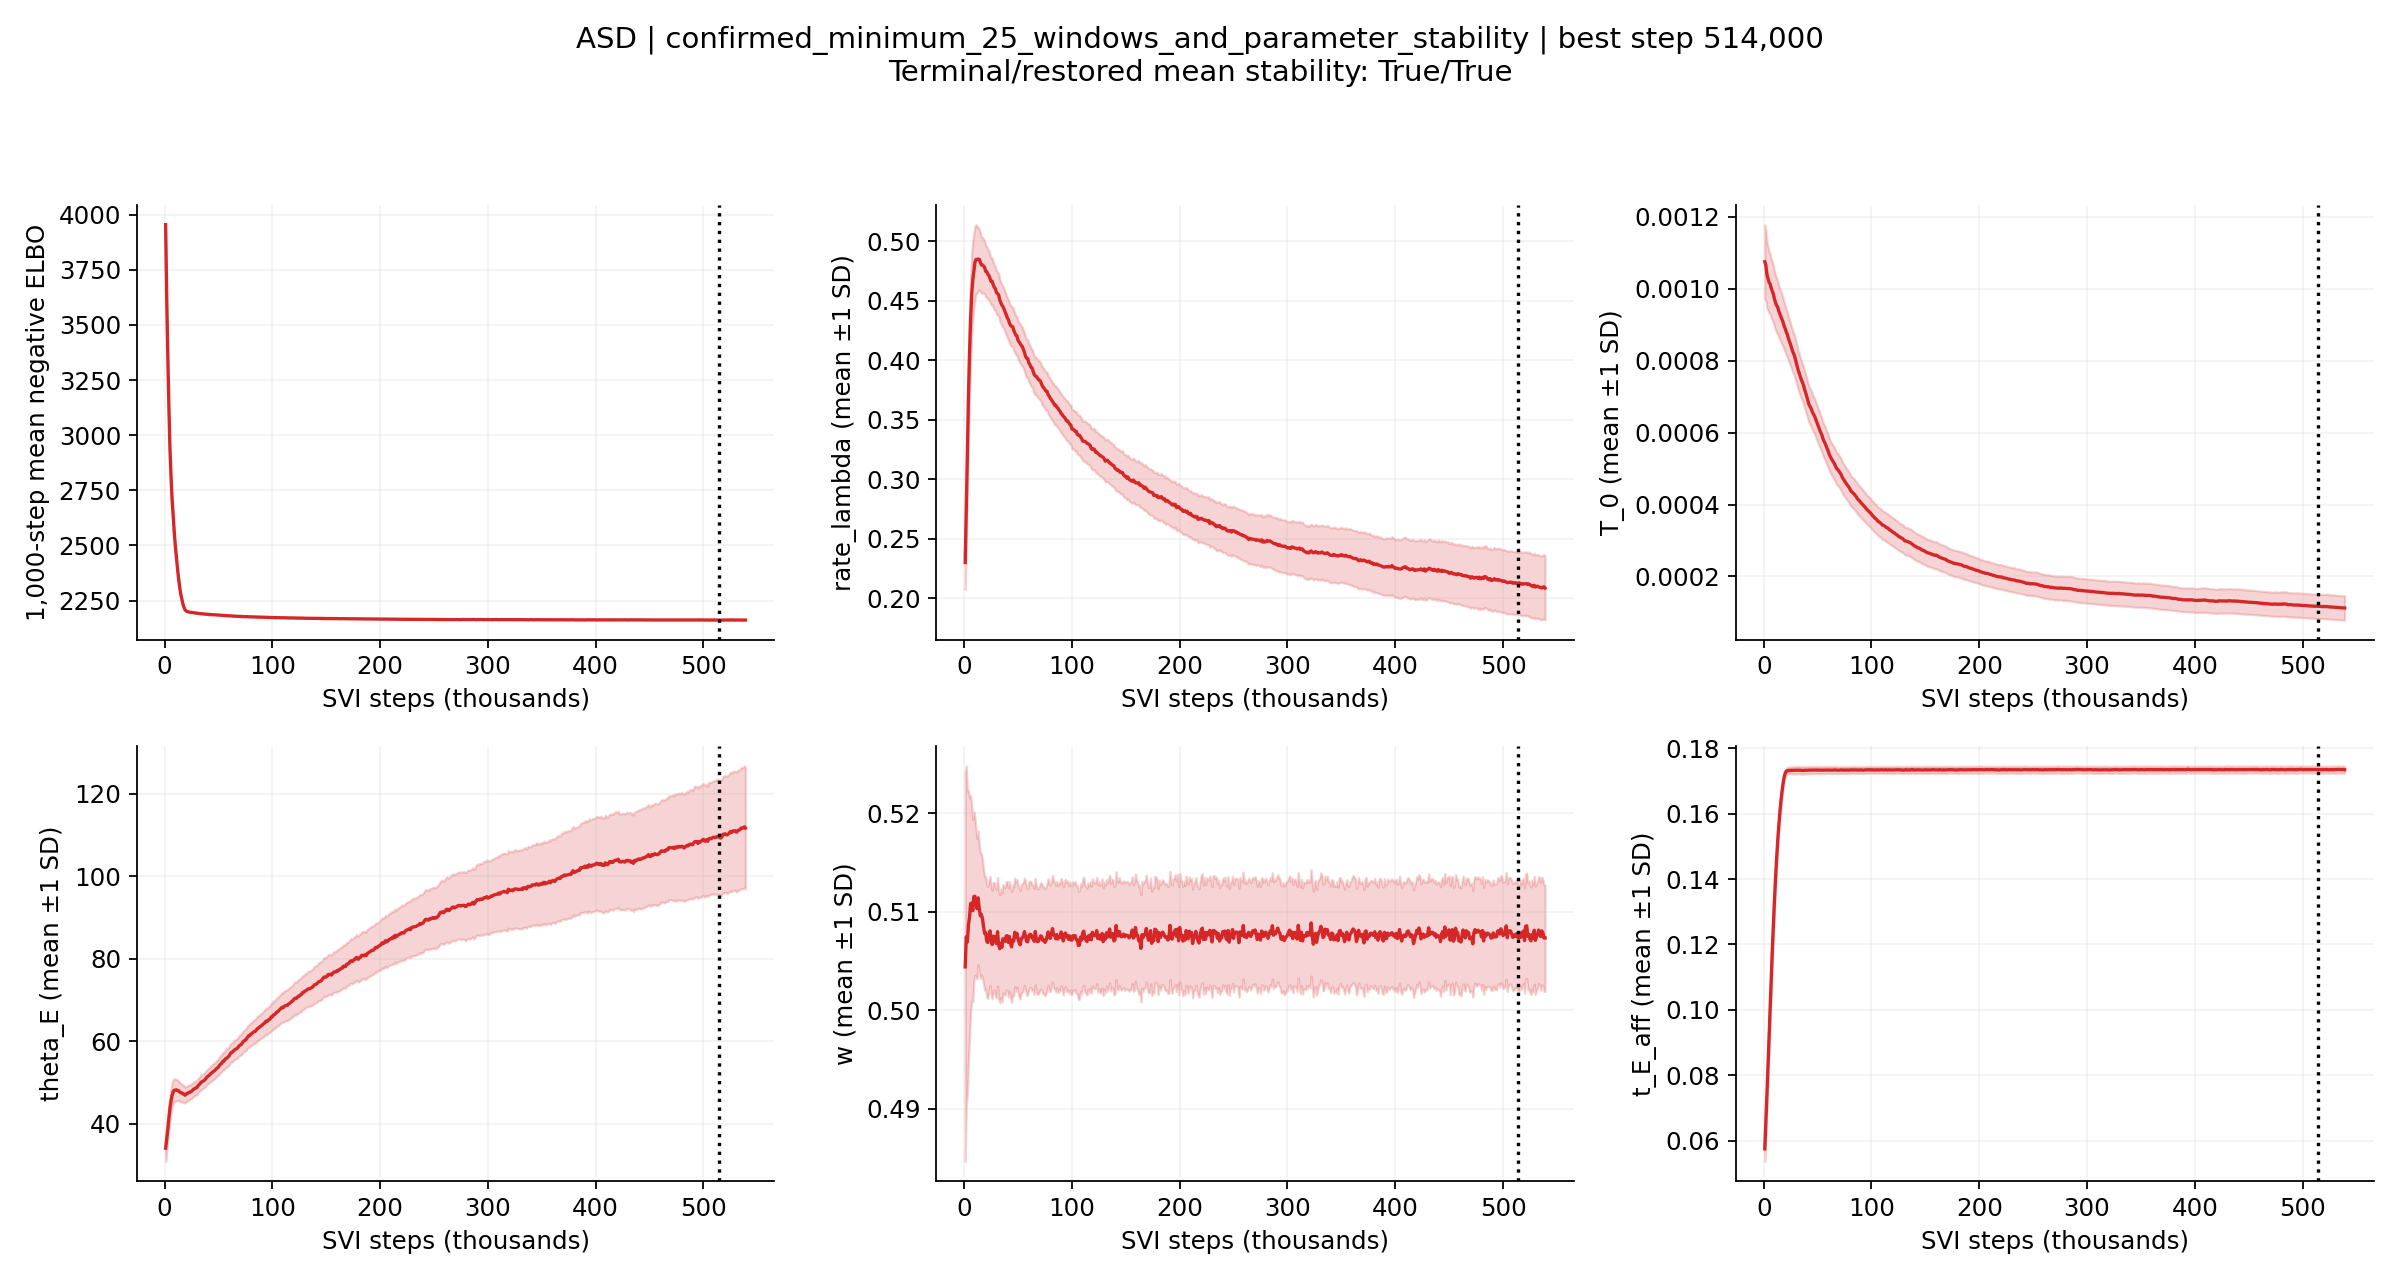

Data behind this chart, as committed beside it:
step, mean_negative_elbo, best_loss, best_step, patience, updated_best, parameter_stable, maximum_mean_change_sd, elapsed_s, rate_lambda_mean, rate_lambda_sd, rate_lambda_change_sd, T_0_mean, T_0_sd, T_0_change_sd, theta_E_mean, theta_E_sd, theta_E_change_sd, w_mean, w_sd, w_change_sd, t_E_aff_mean, t_E_aff_sd, t_E_aff_change_sd
1000, 3955, 3955, 1000, 0, True, False, , 3.215, 0.2301, 0.02292, , 0.001075, 0.000103, , 34.03, 3.199, , 0.5044, 0.01975, , 0.05751, 0.003843, 
2000, 3626, 3626, 2000, 0, True, False, , 5.322, 0.2736, 0.02693, , 0.001065, 9.8439381826784e-05, , 36.33, 3.086, , 0.5075, 0.01734, , 0.06563, 0.004085, 
3000, 3364, 3364, 3000, 0, True, False, 4.342, 7.486, 0.3211, 0.03094, 3.971, 0.001039, 9.226138528502067e-05, 0.3866, 38.58, 3.013, 1.51, 0.5069, 0.0153, 0.2004, 0.0742, 0.004284, 4.342
4000, 3133, 3133, 4000, 0, True, False, 4.275, 9.756, 0.3689, 0.03403, 3.539, 0.001028, 8.839918503694114e-05, 0.4219, 41.3, 3.002, 1.653, 0.5087, 0.01369, 0.1276, 0.08309, 0.004433, 4.275
5000, 2942, 2942, 5000, 0, True, False, 4.185, 12.35, 0.4057, 0.03556, 2.733, 0.001017, 8.519734374609641e-05, 0.2571, 43.69, 2.998, 1.704, 0.5094, 0.01221, 0.204, 0.09213, 0.004504, 4.185
6000, 2813, 2813, 6000, 0, True, False, 4.102, 14.45, 0.4343, 0.03547, 1.922, 0.001013, 8.361264451389463e-05, 0.178, 45.5, 2.963, 1.419, 0.5108, 0.01099, 0.1963, 0.1011, 0.004401, 4.102
7000, 2709, 2709, 7000, 0, True, False, 4.13, 16.55, 0.4556, 0.03481, 1.433, 0.001001, 8.175492179587749e-05, 0.1971, 46.84, 2.932, 1.077, 0.5109, 0.009976, 0.1457, 0.11, 0.004316, 4.13
8000, 2634, 2634, 8000, 0, True, False, 4.211, 18.77, 0.4673, 0.03316, 0.9949, 0.0009925, 8.076348870144357e-05, 0.2499, 47.65, 2.866, 0.7493, 0.5101, 0.009242, 0.08301, 0.1184, 0.004099, 4.211
9000, 2561, 2561, 9000, 0, True, False, 4.283, 20.83, 0.4749, 0.03186, 0.6079, 0.0009841, 7.915315114076019e-05, 0.2128, 48.07, 2.785, 0.439, 0.5115, 0.008609, 0.1658, 0.1264, 0.003831, 4.283
10000, 2497, 2497, 10000, 0, True, False, 4.37, 22.76, 0.4821, 0.03052, 0.4844, 0.0009705, 7.717923452885204e-05, 0.2854, 48.11, 2.693, 0.1701, 0.5116, 0.008027, 0.182, 0.1337, 0.003505, 4.37
11000, 2445, 2445, 11000, 0, True, False, 4.436, 24.88, 0.4849, 0.02916, 0.3414, 0.0009609, 7.661596576155151e-05, 0.3024, 48.17, 2.598, 0.04146, 0.5109, 0.007535, 0.09117, 0.1404, 0.00317, 4.436
12000, 2396, 2396, 12000, 0, True, False, 4.464, 27.08, 0.4847, 0.02798, 0.09923, 0.0009529, 7.569005215125859e-05, 0.2325, 47.99, 2.481, 0.07317, 0.5103, 0.007124, 0.1768, 0.1464, 0.002847, 4.464
13000, 2351, 2351, 13000, 0, True, False, 4.488, 29.18, 0.4851, 0.02683, 0.01612, 0.0009484, 7.453817108528065e-05, 0.1686, 47.98, 2.383, 0.07956, 0.5114, 0.006777, 0.1621, 0.1518, 0.002524, 4.488
14000, 2313, 2313, 14000, 0, True, False, 4.5, 31.26, 0.485, 0.02579, 0.01676, 0.0009372, 7.201113212027312e-05, 0.2176, 47.66, 2.317, 0.1447, 0.5103, 0.006507, 0.1688, 0.1564, 0.002216, 4.5
15000, 2280, 2280, 15000, 0, True, False, 4.477, 33.43, 0.4827, 0.02481, 0.09573, 0.0009294, 7.092975289023786e-05, 0.2675, 47.47, 2.232, 0.2324, 0.5096, 0.006393, 0.2824, 0.1604, 0.00194, 4.477
16000, 2257, 2257, 16000, 0, True, False, 4.508, 35.81, 0.4802, 0.02391, 0.1999, 0.0009219, 7.026074481016872e-05, 0.2188, 47.45, 2.143, 0.09611, 0.5097, 0.006135, 0.1187, 0.1639, 0.001661, 4.508
17000, 2235, 2235, 17000, 0, True, False, 4.497, 37.84, 0.4801, 0.02335, 0.1145, 0.0009138, 6.904350481542816e-05, 0.2262, 47.2, 2.056, 0.1315, 0.5093, 0.006008, 0.07589, 0.1668, 0.001425, 4.497
18000, 2219, 2219, 18000, 0, True, False, 4.353, 39.8, 0.4792, 0.02282, 0.04318, 0.0009062, 6.760852537177233e-05, 0.231, 47.15, 2.003, 0.1497, 0.5085, 0.005867, 0.2128, 0.1693, 0.001245, 4.353
19000, 2208, 2208, 19000, 0, True, False, 4.054, 42.17, 0.4782, 0.02236, 0.0844, 0.0008956, 6.581493156798424e-05, 0.2765, 46.87, 1.929, 0.1696, 0.5078, 0.005777, 0.2571, 0.1713, 0.001089, 4.054
20000, 2203, 2203, 20000, 0, True, False, 3.147, 44.29, 0.4747, 0.02171, 0.208, 0.0008884, 6.477307252988968e-05, 0.2747, 47.19, 1.887, 0.1731, 0.5079, 0.005714, 0.1212, 0.1724, 0.0009923, 3.147
21000, 2200, 2200, 21000, 0, True, False, 1.749, 46.99, 0.4745, 0.0213, 0.1731, 0.0008785, 6.339071863943755e-05, 0.2699, 47.24, 1.852, 0.1984, 0.507, 0.005658, 0.1514, 0.1729, 0.0009677, 1.749
22000, 2199, 2199, 22000, 0, True, False, 0.761, 49.17, 0.4723, 0.02092, 0.1143, 0.0008724, 6.22261122555272e-05, 0.2577, 47.5, 1.827, 0.1658, 0.5069, 0.005675, 0.1756, 0.1732, 0.0009775, 0.761
23000, 2197, 2197, 23000, 0, True, False, 0.2872, 51.47, 0.4714, 0.02061, 0.1507, 0.000861, 6.095695674056806e-05, 0.2872, 47.5, 1.791, 0.1485, 0.5075, 0.005615, 0.1137, 0.1732, 0.001003, 0.2613
24000, 2197, 2197, 24000, 0, True, False, 0.328, 53.52, 0.4688, 0.02011, 0.1776, 0.0008528, 5.983434762214513e-05, 0.328, 47.7, 1.784, 0.1146, 0.508, 0.005551, 0.2116, 0.1732, 0.001032, 0.06742
25000, 2196, 2196, 25000, 0, True, False, 0.2892, 56.29, 0.4664, 0.01969, 0.2542, 0.0008439, 5.90797806185869e-05, 0.2892, 47.8, 1.769, 0.1693, 0.5073, 0.005523, 0.1427, 0.1732, 0.001061, 0.04024
26000, 2195, 2195, 26000, 0, True, False, 0.3217, 58.54, 0.4664, 0.01946, 0.1225, 0.0008341, 5.811100870019856e-05, 0.3217, 48.07, 1.769, 0.206, 0.5067, 0.005505, 0.2528, 0.1732, 0.001077, 0.006766
27000, 2194, 2194, 27000, 0, True, False, 0.3463, 60.79, 0.4633, 0.01918, 0.1615, 0.0008241, 5.718955320238253e-05, 0.3463, 48.35, 1.762, 0.3144, 0.5075, 0.005467, 0.154, 0.1733, 0.001089, 0.009044
28000, 2193, 2193, 28000, 0, True, False, 0.2838, 63.46, 0.4614, 0.01881, 0.2683, 0.000818, 5.6860970281157104e-05, 0.2838, 48.46, 1.75, 0.2243, 0.5075, 0.005479, 0.154, 0.1733, 0.001112, 0.006672
29000, 2193, 2193, 29000, 0, True, False, 0.2784, 65.71, 0.4602, 0.01845, 0.1695, 0.0008083, 5.651043161824723e-05, 0.2784, 48.63, 1.737, 0.1591, 0.5069, 0.005522, 0.1027, 0.1732, 0.001122, 0.02983
30000, 2192, 2192, 30000, 0, True, False, 0.3892, 68.31, 0.4571, 0.01826, 0.2354, 0.0007964, 5.527903488084552e-05, 0.3892, 48.7, 1.743, 0.1409, 0.5068, 0.005524, 0.1313, 0.1733, 0.00112, 0.05322
31000, 2192, 2192, 31000, 0, True, False, 0.4197, 70.63, 0.4561, 0.01799, 0.2284, 0.0007853, 5.497250748746315e-05, 0.4197, 49.14, 1.74, 0.2916, 0.508, 0.005502, 0.2201, 0.1733, 0.001122, 0.06167
32000, 2191, 2191, 32000, 0, True, False, 0.4309, 73.35, 0.4551, 0.01792, 0.1098, 0.0007731, 5.406273622278032e-05, 0.4309, 49.43, 1.734, 0.4174, 0.5067, 0.005509, 0.2353, 0.1733, 0.001115, 0.02287
33000, 2190, 2190, 33000, 0, True, False, 0.3972, 75.4, 0.4507, 0.01757, 0.3045, 0.0007639, 5.380816918501259e-05, 0.3972, 49.68, 1.75, 0.3154, 0.5062, 0.005496, 0.3164, 0.1733, 0.001127, 0.01981
34000, 2190, 2190, 34000, 0, True, False, 0.375, 77.6, 0.4486, 0.01739, 0.375, 0.0007544, 5.3227700660951374e-05, 0.3514, 50.01, 1.769, 0.3331, 0.5068, 0.005523, 0.1015, 0.1733, 0.001139, 0.04735
35000, 2190, 2190, 35000, 0, True, False, 0.3356, 79.82, 0.4465, 0.01727, 0.2475, 0.0007463, 5.254166568169591e-05, 0.3356, 50.22, 1.769, 0.3044, 0.5064, 0.005534, 0.1015, 0.1733, 0.001132, 0.02724
36000, 2189, 2189, 36000, 0, True, False, 0.2958, 82.03, 0.4451, 0.01711, 0.2019, 0.0007389, 5.2674287876795546e-05, 0.2958, 50.3, 1.762, 0.1658, 0.5072, 0.005524, 0.1593, 0.1732, 0.001134, 0.01556
37000, 2189, 2189, 37000, 0, True, False, 0.3019, 84.63, 0.4432, 0.01719, 0.1906, 0.0007305, 5.205369531032051e-05, 0.3019, 50.5, 1.77, 0.1611, 0.5071, 0.005463, 0.161, 0.1732, 0.001126, 0.04045
38000, 2188, 2188, 38000, 0, True, False, 0.3855, 86.87, 0.4407, 0.01705, 0.2589, 0.0007191, 5.124308023558016e-05, 0.3855, 50.78, 1.795, 0.2725, 0.507, 0.005485, 0.04928, 0.1733, 0.001108, 0.04695
39000, 2188, 2188, 39000, 0, True, False, 0.4014, 89.54, 0.4385, 0.01695, 0.2766, 0.00071, 5.124440575487601e-05, 0.4014, 51.17, 1.798, 0.3783, 0.5075, 0.005509, 0.1002, 0.1733, 0.001093, 0.08979
40000, 2187, 2187, 40000, 0, True, False, 0.3953, 91.65, 0.4359, 0.0168, 0.2872, 0.000699, 5.106920617206066e-05, 0.3953, 51.44, 1.805, 0.3711, 0.5076, 0.005535, 0.1046, 0.1733, 0.001106, 0.04215
41000, 2187, 2187, 41000, 0, True, False, 0.4369, 93.69, 0.4343, 0.01684, 0.2489, 0.0006879, 5.056118777590711e-05, 0.4369, 51.58, 1.822, 0.2275, 0.5069, 0.005537, 0.1233, 0.1733, 0.001104, 0.03066
42000, 2186, 2186, 42000, 0, True, False, 0.4202, 95.72, 0.4314, 0.01677, 0.2669, 0.000678, 4.9830833776088335e-05, 0.4202, 51.84, 1.85, 0.2205, 0.5075, 0.005576, 0.1227, 0.1733, 0.001103, 0.04101
43000, 2186, 2186, 43000, 0, True, False, 0.3107, 97.72, 0.4295, 0.01669, 0.2914, 0.0006727, 5.016829954885791e-05, 0.3056, 52.15, 1.867, 0.3107, 0.5068, 0.005587, 0.1202, 0.1733, 0.0011, 0.03788
44000, 2186, 2186, 43000, 1, False, False, 0.2578, 100.8, 0.4286, 0.01669, 0.171, 0.0006669, 5.019809321447844e-05, 0.2234, 52.32, 1.884, 0.2578, 0.5064, 0.005631, 0.1882, 0.1733, 0.001091, 0.01275
45000, 2186, 2186, 45000, 0, True, False, 0.2881, 103.1, 0.4284, 0.01671, 0.06656, 0.0006583, 4.9713856760109726e-05, 0.2881, 52.61, 1.88, 0.2476, 0.5071, 0.005594, 0.1256, 0.1733, 0.001097, 0.01275
46000, 2185, 2185, 46000, 0, True, False, 0.3049, 105.3, 0.4254, 0.01668, 0.1904, 0.0006519, 4.915331559124472e-05, 0.3049, 52.71, 1.899, 0.2099, 0.507, 0.005523, 0.1271, 0.1733, 0.001097, 0.01202
47000, 2185, 2185, 47000, 0, True, False, 0.3058, 107.4, 0.4233, 0.01656, 0.3058, 0.0006469, 4.918055165034728e-05, 0.2324, 52.98, 1.928, 0.1958, 0.5079, 0.00551, 0.1643, 0.1733, 0.001096, 0.01324
48000, 2185, 2185, 48000, 0, True, False, 0.2995, 109.8, 0.421, 0.01641, 0.2647, 0.0006391, 4.927135699911182e-05, 0.2598, 53.28, 1.944, 0.2995, 0.5075, 0.005543, 0.1643, 0.1733, 0.001091, 0.02505
49000, 2184, 2184, 49000, 0, True, False, 0.3277, 112, 0.4207, 0.01634, 0.1601, 0.0006308, 4.906274170117522e-05, 0.3277, 53.48, 1.955, 0.2606, 0.5078, 0.005457, 0.08292, 0.1733, 0.001098, 0.02505
50000, 2184, 2184, 50000, 0, True, False, 0.3217, 114.4, 0.4168, 0.01624, 0.2592, 0.0006233, 4.9126531971835205e-05, 0.3217, 53.68, 1.952, 0.2038, 0.5073, 0.005498, 0.09863, 0.1733, 0.001102, 0.04704
51000, 2183, 2183, 51000, 0, True, False, 0.341, 116.6, 0.4156, 0.01623, 0.3159, 0.0006145, 4.800679039595474e-05, 0.3404, 54.14, 2.023, 0.341, 0.5069, 0.005508, 0.1726, 0.1733, 0.00109, 0.04174
52000, 2183, 2183, 52000, 0, True, False, 0.377, 118.5, 0.4141, 0.01638, 0.1671, 0.0006068, 4.7391142831458094e-05, 0.3487, 54.41, 2.05, 0.377, 0.5066, 0.005513, 0.1134, 0.1733, 0.0011, 0.04329
53000, 2183, 2183, 53000, 0, True, False, 0.3196, 121.6, 0.4125, 0.01627, 0.1893, 0.0005994, 4.7120850736542535e-05, 0.3196, 54.56, 2.065, 0.2047, 0.5073, 0.005518, 0.1125, 0.1733, 0.00109, 0.04449
54000, 2182, 2182, 54000, 0, True, False, 0.331, 124.4, 0.4116, 0.01618, 0.1551, 0.000593, 4.698716325282679e-05, 0.2936, 55.09, 2.104, 0.331, 0.5073, 0.005502, 0.1266, 0.1733, 0.001084, 0.02542
55000, 2182, 2182, 55000, 0, True, False, 0.3677, 126.4, 0.4091, 0.01613, 0.2128, 0.0005822, 4.673158545436731e-05, 0.3677, 55.1, 2.125, 0.2611, 0.5075, 0.005492, 0.05236, 0.1733, 0.001089, 0.02542
56000, 2182, 2182, 56000, 0, True, False, 0.3724, 128.5, 0.4066, 0.01604, 0.3138, 0.0005757, 4.6582693210749696e-05, 0.3724, 55.53, 2.168, 0.2062, 0.508, 0.005459, 0.1173, 0.1733, 0.001084, 0.03453
57000, 2182, 2182, 57000, 0, True, False, 0.351, 130.5, 0.4034, 0.01603, 0.351, 0.0005697, 4.636746360685994e-05, 0.2698, 55.76, 2.182, 0.3103, 0.5075, 0.005483, 0.08792, 0.1733, 0.00108, 0.03475
58000, 2181, 2181, 58000, 0, True, False, 0.3057, 132.6, 0.4017, 0.01596, 0.3057, 0.0005616, 4.658874557385667e-05, 0.3026, 55.9, 2.208, 0.1718, 0.507, 0.005459, 0.1846, 0.1734, 0.00108, 0.02561
59000, 2181, 2181, 59000, 0, True, False, 0.3377, 136.4, 0.4015, 0.01606, 0.1184, 0.0005542, 4.605143508083468e-05, 0.3377, 56.18, 2.223, 0.1937, 0.5069, 0.005394, 0.102, 0.1734, 0.00108, 0.02552
60000, 2181, 2181, 60000, 0, True, False, 0.3199, 138.3, 0.3979, 0.01597, 0.2382, 0.0005469, 4.618421329821481e-05, 0.3199, 56.44, 2.237, 0.246, 0.5075, 0.005448, 0.1115, 0.1734, 0.001068, 0.006427
... 479 more rows
